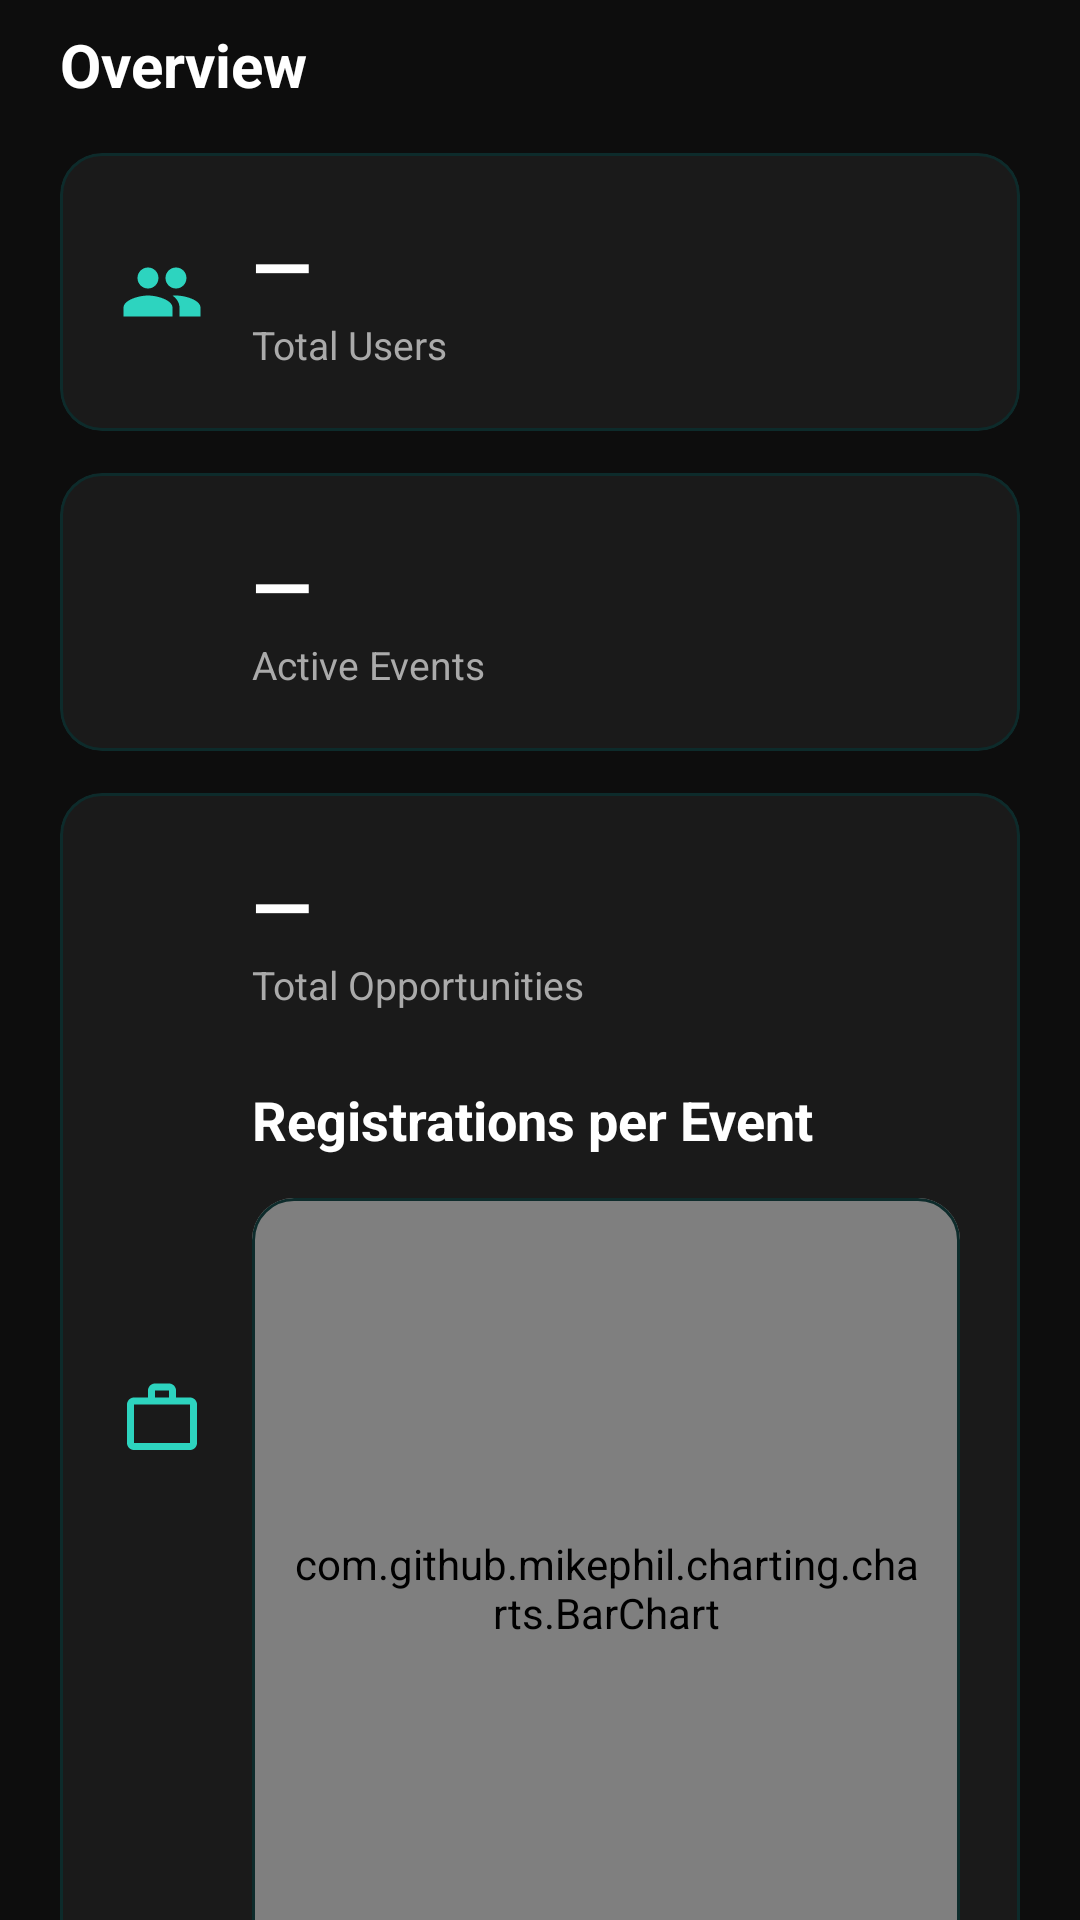

Layout XML and referenced resources for this Android screen:
<!-- AndroidManifest.xml: application theme Theme.CCCampusConnect -->
<!-- res/layout/layout_admin_dashboard.xml -->
<?xml version="1.0" encoding="utf-8"?>
<androidx.core.widget.NestedScrollView
    xmlns:android="http://schemas.android.com/apk/res/android"
    xmlns:app="http://schemas.android.com/apk/res-auto"
    android:layout_width="match_parent"
    android:layout_height="match_parent"
    android:scrollbars="none">

    <LinearLayout
        android:layout_width="match_parent"
        android:layout_height="wrap_content"
        android:orientation="vertical"
        android:paddingStart="20dp"
        android:paddingEnd="20dp"
        android:paddingTop="8dp"
        android:paddingBottom="120dp">

        <TextView
            android:layout_width="wrap_content"
            android:layout_height="wrap_content"
            android:text="Overview"
            android:textColor="@color/text_primary"
            android:textSize="20sp"
            android:textStyle="bold" />

        
        <com.google.android.material.card.MaterialCardView
            android:layout_width="match_parent"
            android:layout_height="wrap_content"
            android:layout_marginTop="16dp"
            app:cardBackgroundColor="@color/bg_card"
            app:cardCornerRadius="14dp"
            app:cardElevation="0dp"
            app:strokeColor="@color/bg_card_news"
            app:strokeWidth="1dp">

            <LinearLayout
                android:layout_width="match_parent"
                android:layout_height="wrap_content"
                android:gravity="center_vertical"
                android:orientation="horizontal"
                android:padding="20dp">

                <ImageView
                    android:layout_width="28dp"
                    android:layout_height="28dp"
                    android:contentDescription="Users"
                    android:src="@drawable/ic_users"
                    app:tint="@color/accent_teal" />

                <LinearLayout
                    android:layout_width="0dp"
                    android:layout_height="wrap_content"
                    android:layout_marginStart="16dp"
                    android:layout_weight="1"
                    android:orientation="vertical">

                    <TextView
                        android:id="@+id/tvUsersCount"
                        android:layout_width="wrap_content"
                        android:layout_height="wrap_content"
                        android:text="—"
                        android:textColor="@color/text_primary"
                        android:textSize="26sp"
                        android:textStyle="bold" />

                    <TextView
                        android:layout_width="wrap_content"
                        android:layout_height="wrap_content"
                        android:text="Total Users"
                        android:textColor="@color/text_secondary"
                        android:textSize="13sp" />
                </LinearLayout>
            </LinearLayout>
        </com.google.android.material.card.MaterialCardView>

        
        <com.google.android.material.card.MaterialCardView
            android:layout_width="match_parent"
            android:layout_height="wrap_content"
            android:layout_marginTop="14dp"
            app:cardBackgroundColor="@color/bg_card"
            app:cardCornerRadius="14dp"
            app:cardElevation="0dp"
            app:strokeColor="@color/bg_card_news"
            app:strokeWidth="1dp">

            <LinearLayout
                android:layout_width="match_parent"
                android:layout_height="wrap_content"
                android:gravity="center_vertical"
                android:orientation="horizontal"
                android:padding="20dp">

                <ImageView
                    android:layout_width="28dp"
                    android:layout_height="28dp"
                    android:contentDescription="Events"
                    android:src="@drawable/ic_calendar"
                    app:tint="@color/accent_teal" />

                <LinearLayout
                    android:layout_width="0dp"
                    android:layout_height="wrap_content"
                    android:layout_marginStart="16dp"
                    android:layout_weight="1"
                    android:orientation="vertical">

                    <TextView
                        android:id="@+id/tvEventsCount"
                        android:layout_width="wrap_content"
                        android:layout_height="wrap_content"
                        android:text="—"
                        android:textColor="@color/text_primary"
                        android:textSize="26sp"
                        android:textStyle="bold" />

                    <TextView
                        android:layout_width="wrap_content"
                        android:layout_height="wrap_content"
                        android:text="Active Events"
                        android:textColor="@color/text_secondary"
                        android:textSize="13sp" />
                </LinearLayout>
            </LinearLayout>
        </com.google.android.material.card.MaterialCardView>

        
        <com.google.android.material.card.MaterialCardView
            android:layout_width="match_parent"
            android:layout_height="wrap_content"
            android:layout_marginTop="14dp"
            app:cardBackgroundColor="@color/bg_card"
            app:cardCornerRadius="14dp"
            app:cardElevation="0dp"
            app:strokeColor="@color/bg_card_news"
            app:strokeWidth="1dp">

            <LinearLayout
                android:layout_width="match_parent"
                android:layout_height="wrap_content"
                android:gravity="center_vertical"
                android:orientation="horizontal"
                android:padding="20dp">

                <ImageView
                    android:layout_width="28dp"
                    android:layout_height="28dp"
                    android:contentDescription="Opportunities"
                    android:src="@drawable/ic_briefcase"
                    app:tint="@color/accent_teal" />

                <LinearLayout
                    android:layout_width="0dp"
                    android:layout_height="wrap_content"
                    android:layout_marginStart="16dp"
                    android:layout_weight="1"
                    android:orientation="vertical">

                    <TextView
                        android:id="@+id/tvOppsCount"
                        android:layout_width="wrap_content"
                        android:layout_height="wrap_content"
                        android:text="—"
                        android:textColor="@color/text_primary"
                        android:textSize="26sp"
                        android:textStyle="bold" />

                    <TextView
                        android:layout_width="wrap_content"
                        android:layout_height="wrap_content"
                        android:text="Total Opportunities"
                        android:textColor="@color/text_secondary"
                        android:textSize="13sp" />
                    
                    <TextView
                        android:layout_width="wrap_content"
                        android:layout_height="wrap_content"
                        android:layout_marginTop="24dp"
                        android:text="Registrations per Event"
                        android:textColor="@color/text_primary"
                        android:textSize="18sp"
                        android:textStyle="bold" />

                    <com.google.android.material.card.MaterialCardView
                        android:layout_width="match_parent"
                        android:layout_height="wrap_content"
                        android:layout_marginTop="14dp"
                        app:cardBackgroundColor="@color/bg_card"
                        app:cardCornerRadius="14dp"
                        app:cardElevation="0dp"
                        app:strokeColor="@color/bg_card_news"
                        app:strokeWidth="1dp">

                        <com.github.mikephil.charting.charts.BarChart
                            android:id="@+id/registrationsChart"
                            android:layout_width="match_parent"
                            android:layout_height="260dp"
                            android:padding="14dp" />
                    </com.google.android.material.card.MaterialCardView>
                </LinearLayout>
            </LinearLayout>
        </com.google.android.material.card.MaterialCardView>
    </LinearLayout>
</androidx.core.widget.NestedScrollView>
<!-- resources referenced by this layout -->
<resources>
  <color name="accent_teal">#2DD4BF</color>
  <color name="bg_card">#1A1A1A</color>
  <color name="bg_card_news">#0D2B2B</color>
  <color name="text_primary">#FFFFFF</color>
  <color name="text_secondary">#AAAAAA</color>
  <!-- drawable ic_briefcase (drawable) -->
  <vector xmlns:android="http://schemas.android.com/apk/res/android"
      android:width="20dp"
      android:height="20dp"
      android:viewportWidth="24"
      android:viewportHeight="24">
      <path
          android:fillColor="#FFFFFF"
          android:pathData="M20,7h-4V5c0,-1.1 -0.9,-2 -2,-2h-4C8.9,3 8,3.9 8,5v2H4C2.9,7 2,7.9 2,9v11c0,1.1 0.9,2 2,2h16c1.1,0 2,-0.9 2,-2V9C22,7.9 21.1,7 20,7zM10,5h4v2h-4V5zM20,20H4V9h16V20z" />
  </vector>
  <!-- drawable ic_users (drawable) -->
  <vector xmlns:android="http://schemas.android.com/apk/res/android"
      android:width="18dp"
      android:height="18dp"
      android:viewportWidth="24"
      android:viewportHeight="24">
      <path
          android:fillColor="#AAAAAA"
          android:pathData="M16,11c1.66,0 2.99,-1.34 2.99,-3S17.66,5 16,5c-1.66,0 -3,1.34 -3,3s1.34,3 3,3zM8,11c1.66,0 2.99,-1.34 2.99,-3S9.66,5 8,5C6.34,5 5,6.34 5,8s1.34,3 3,3zM8,13c-2.33,0 -7,1.17 -7,3.5L1,19h14v-2.5c0,-2.33 -4.67,-3.5 -7,-3.5zM16,13c-0.29,0 -0.62,0.02 -0.97,0.05 1.16,0.84 1.97,1.97 1.97,3.45L17,19h6v-2.5c0,-2.33 -4.67,-3.5 -7,-3.5z" />
  </vector>
  <style name="Theme.CCCampusConnect" parent="Theme.Material3.DayNight.NoActionBar">
          <item name="colorPrimary">@color/accent_teal</item>
          <item name="colorOnPrimary">@color/bg_dark</item>
          <item name="colorSecondary">@color/accent_teal</item>
          <item name="colorSurface">@color/bg_card</item>
          <item name="colorOnSurface">@color/text_primary</item>
  
          <item name="android:windowBackground">@color/bg_dark</item>
          <item name="android:statusBarColor">@color/bg_dark</item>
          <item name="android:navigationBarColor">@color/bg_dark</item>
          <item name="android:windowLightStatusBar">false</item>
  
          
          <item name="android:textColorPrimary">@color/text_primary</item>
          <item name="android:textColorSecondary">@color/text_secondary</item>
      </style>
  <color name="bg_dark">#0D0D0D</color>
</resources>
